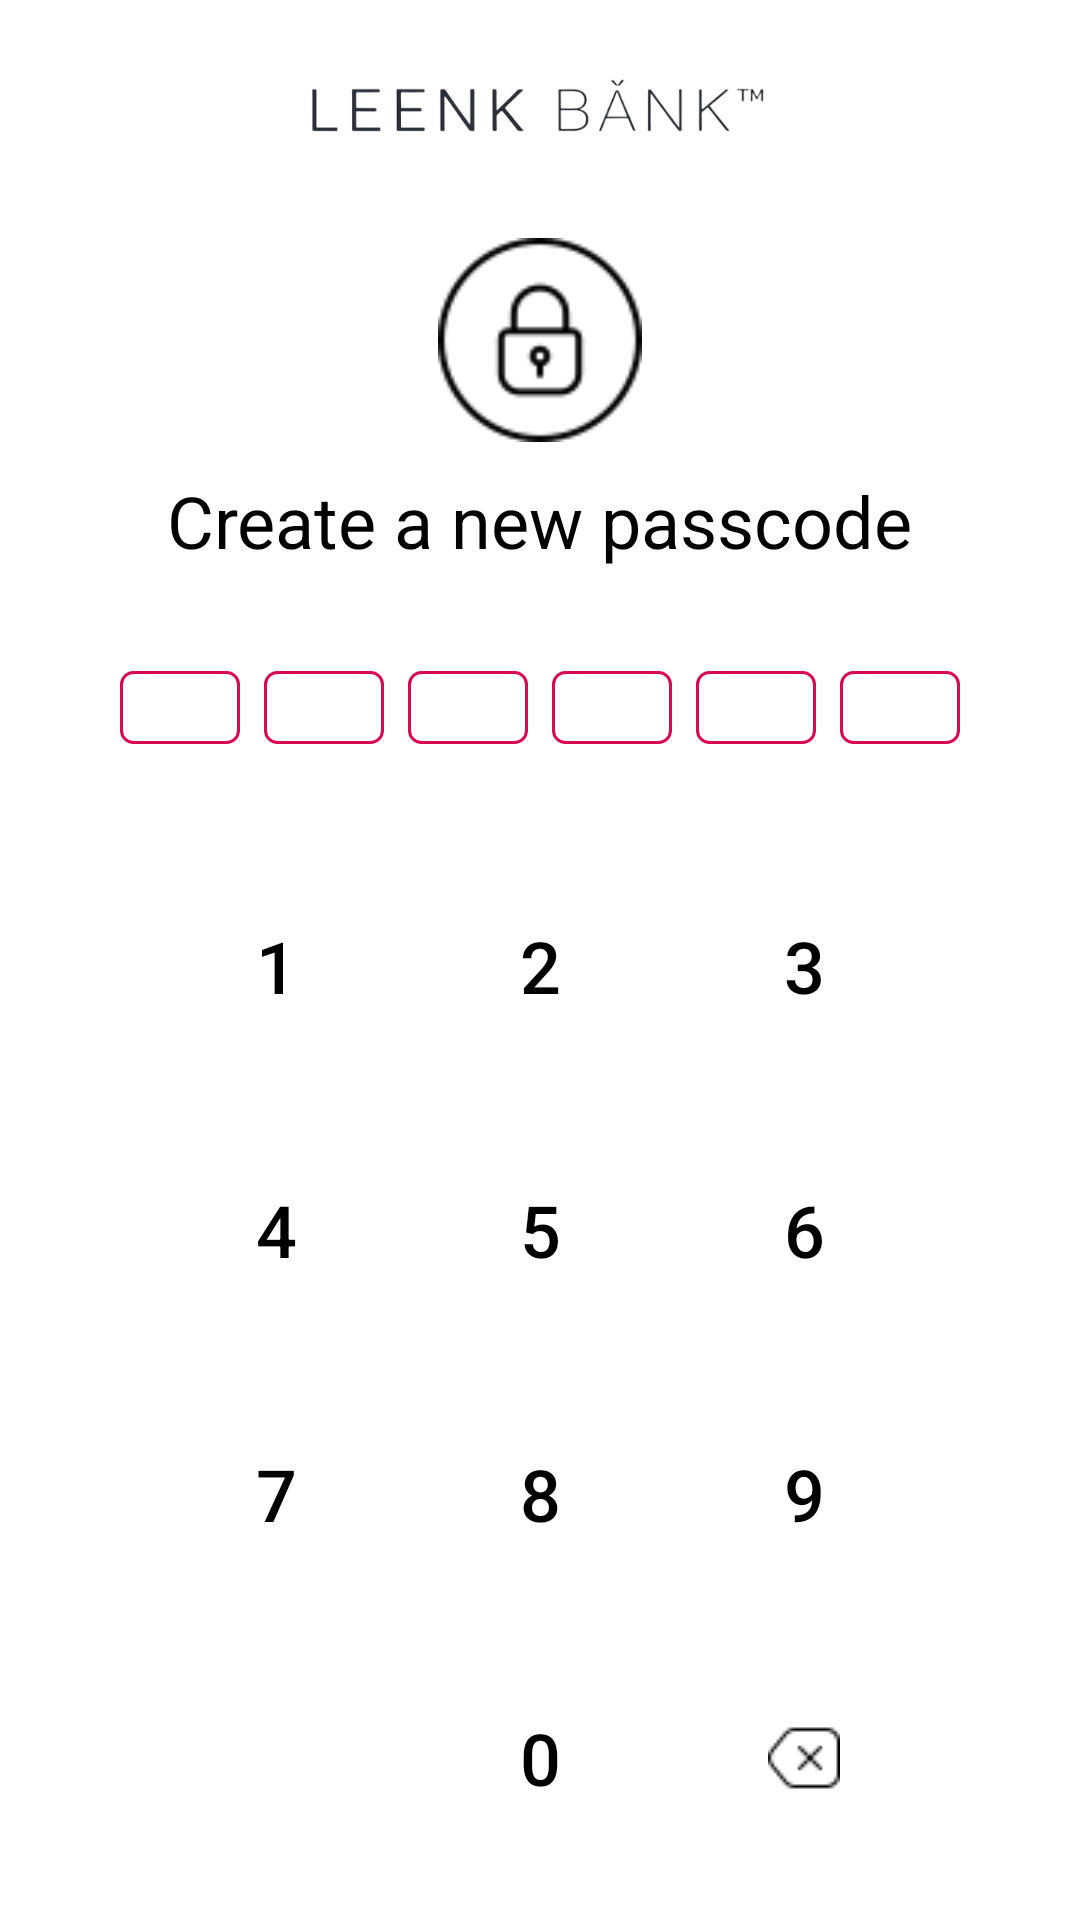

Reconstruct the res/layout file that produces this screen, plus the resources it refers to.
<!-- AndroidManifest.xml: application theme Theme.Leenk -->
<!-- res/layout/activity_passcode_creation.xml -->
<?xml version="1.0" encoding="utf-8"?>
<LinearLayout xmlns:android="http://schemas.android.com/apk/res/android"
    xmlns:app="http://schemas.android.com/apk/res-auto"
    android:layout_width="match_parent"
    android:layout_height="match_parent"
    android:orientation="vertical"
    android:background="@android:color/white"
    android:padding="16dp">

    <LinearLayout
        android:layout_width="match_parent"
        android:layout_height="wrap_content"
        android:orientation="horizontal"
        android:gravity="center_vertical">

        <ImageView
            android:layout_width="0dp"
            android:layout_height="wrap_content"
            android:layout_weight="1"
            android:src="@drawable/logotransaparenttext"
            android:scaleType="fitStart"
            android:adjustViewBounds="true"
            android:layout_marginBottom="2dp"/>

        <ImageButton
            android:id="@+id/btnClose"
            android:layout_width="wrap_content"
            android:layout_height="wrap_content"
            android:src="@drawable/ic_close"
            android:background="?attr/selectableItemBackgroundBorderless"
            android:padding="8dp"
            android:contentDescription="Close" />
    </LinearLayout>

    <LinearLayout
        android:layout_width="match_parent"
        android:layout_height="0dp"
        android:layout_weight="1"
        android:orientation="vertical"
        android:gravity="center">

        <ImageView
            android:id="@+id/ivLock"
            android:layout_width="68dp"
            android:layout_height="68dp"
            android:src="@drawable/ic_lock"
            android:layout_marginBottom="10dp"
            android:layout_marginTop="20dp"
            app:tint="@android:color/black"
            android:contentDescription="Lock Icon" />

        <TextView
            android:id="@+id/tvTitle"
            android:layout_width="wrap_content"
            android:layout_height="wrap_content"
            android:text="Create a new passcode"
            android:textSize="24sp"
            android:textColor="@android:color/black"
            android:layout_marginBottom="32dp" />

        <LinearLayout
            android:layout_width="match_parent"
            android:layout_height="wrap_content"
            android:orientation="horizontal"
            android:layout_marginTop="2dp"
            android:layout_marginBottom="30dp"
            android:gravity="center">

            <EditText
                android:id="@+id/etPasscode1"
                android:layout_width="40dp"
                android:layout_height="wrap_content"
                android:inputType="numberPassword"
                android:maxLength="1"
                android:textAlignment="center"
                android:background="@drawable/passcode_input_background"
                android:layout_marginEnd="8dp"/>

            <EditText
                android:id="@+id/etPasscode2"
                android:layout_width="40dp"
                android:layout_height="wrap_content"
                android:inputType="numberPassword"
                android:maxLength="1"
                android:textAlignment="center"
                android:background="@drawable/passcode_input_background"
                android:layout_marginEnd="8dp"/>

            <EditText
                android:id="@+id/etPasscode3"
                android:layout_width="40dp"
                android:layout_height="wrap_content"
                android:inputType="numberPassword"
                android:maxLength="1"
                android:textAlignment="center"
                android:background="@drawable/passcode_input_background"
                android:layout_marginEnd="8dp"/>

            <EditText
                android:id="@+id/etPasscode4"
                android:layout_width="40dp"
                android:layout_height="wrap_content"
                android:inputType="numberPassword"
                android:maxLength="1"
                android:textAlignment="center"
                android:background="@drawable/passcode_input_background"
                android:layout_marginEnd="8dp"/>

            <EditText
                android:id="@+id/etPasscode5"
                android:layout_width="40dp"
                android:layout_height="wrap_content"
                android:inputType="numberPassword"
                android:maxLength="1"
                android:textAlignment="center"
                android:background="@drawable/passcode_input_background"
                android:layout_marginEnd="8dp"/>

            <EditText
                android:id="@+id/etPasscode6"
                android:layout_width="40dp"
                android:layout_height="wrap_content"
                android:inputType="numberPassword"
                android:maxLength="1"
                android:textAlignment="center"
                android:background="@drawable/passcode_input_background"/>
        </LinearLayout>

        <GridLayout
            android:layout_width="wrap_content"
            android:layout_height="wrap_content"
            android:columnCount="3"
            android:rowCount="4"
            android:useDefaultMargins="true">

            <Button
                android:id="@+id/btn1"
                style="@style/NumberPadButton"
                android:text="1"
                android:textColor="@color/black"/>

            <Button
                android:id="@+id/btn2"
                style="@style/NumberPadButton"
                android:text="2"
                android:textColor="@color/black"/>

            <Button
                android:id="@+id/btn3"
                style="@style/NumberPadButton"
                android:text="3"
                android:textColor="@color/black"/>

            <Button
                android:id="@+id/btn4"
                style="@style/NumberPadButton"
                android:text="4"
                android:textColor="@color/black"/>

            <Button
                android:id="@+id/btn5"
                style="@style/NumberPadButton"
                android:text="5"
                android:textColor="@color/black"/>

            <Button
                android:id="@+id/btn6"
                style="@style/NumberPadButton"
                android:text="6"
                android:textColor="@color/black"/>

            <Button
                android:id="@+id/btn7"
                style="@style/NumberPadButton"
                android:text="7"
                android:textColor="@color/black"/>

            <Button
                android:id="@+id/btn8"
                style="@style/NumberPadButton"
                android:text="8"
                android:textColor="@color/black"/>

            <Button
                android:id="@+id/btn9"
                style="@style/NumberPadButton"
                android:text="9"
                android:textColor="@color/black"/>

            <Space
                android:layout_width="0dp"
                android:layout_height="0dp" />

            <Button
                android:id="@+id/btn0"
                style="@style/NumberPadButton"
                android:text="0"
                android:textColor="@color/black"/>

            <ImageButton
                android:id="@+id/btnBackspace"
                style="@style/NumberPadButton"
                android:src="@drawable/ic_backspace"
                android:contentDescription="Backspace" />
        </GridLayout>

    </LinearLayout>
</LinearLayout>
<!-- resources referenced by this layout -->
<resources>
  <color name="black">#FF000000</color>
  <!-- drawable ic_backspace: png bitmap (drawable, 414 bytes) -->
  <!-- drawable ic_lock: png bitmap (drawable, 3774 bytes) -->
  <!-- drawable logotransaparenttext: png bitmap (drawable, 35808 bytes) -->
  <!-- drawable passcode_input_background (drawable) -->
  <?xml version="1.0" encoding="utf-8"?>
  <shape xmlns:android="http://schemas.android.com/apk/res/android">
      <solid android:color="@android:color/white" />
      <stroke android:width="1dp" android:color="@color/primary_text_color" />
      <corners android:radius="4dp" />
  </shape>
  <style name="NumberPadButton" parent="Widget.MaterialComponents.Button.OutlinedButton">
          <item name="android:layout_width">80dp</item>
          <item name="android:layout_height">80dp</item>
          <item name="android:textSize">24sp</item>
          <item name="android:textColor">@android:color/black</item>
          <item name="backgroundTint">@android:color/white</item>
          <item name="cornerRadius">30dp</item>
          <item name="strokeColor">@android:color/darker_gray</item>
          <item name="strokeWidth">0dp</item>
          <item name="android:elevation">8dp</item>
      </style>
  <style name="Theme.Leenk" parent="Base.Theme.Leenk" />
  <color name="primary_text_color">#d7094f</color>
  <style name="Base.Theme.Leenk" parent="Theme.Material3.DayNight.NoActionBar">
          
          
      </style>
</resources>
